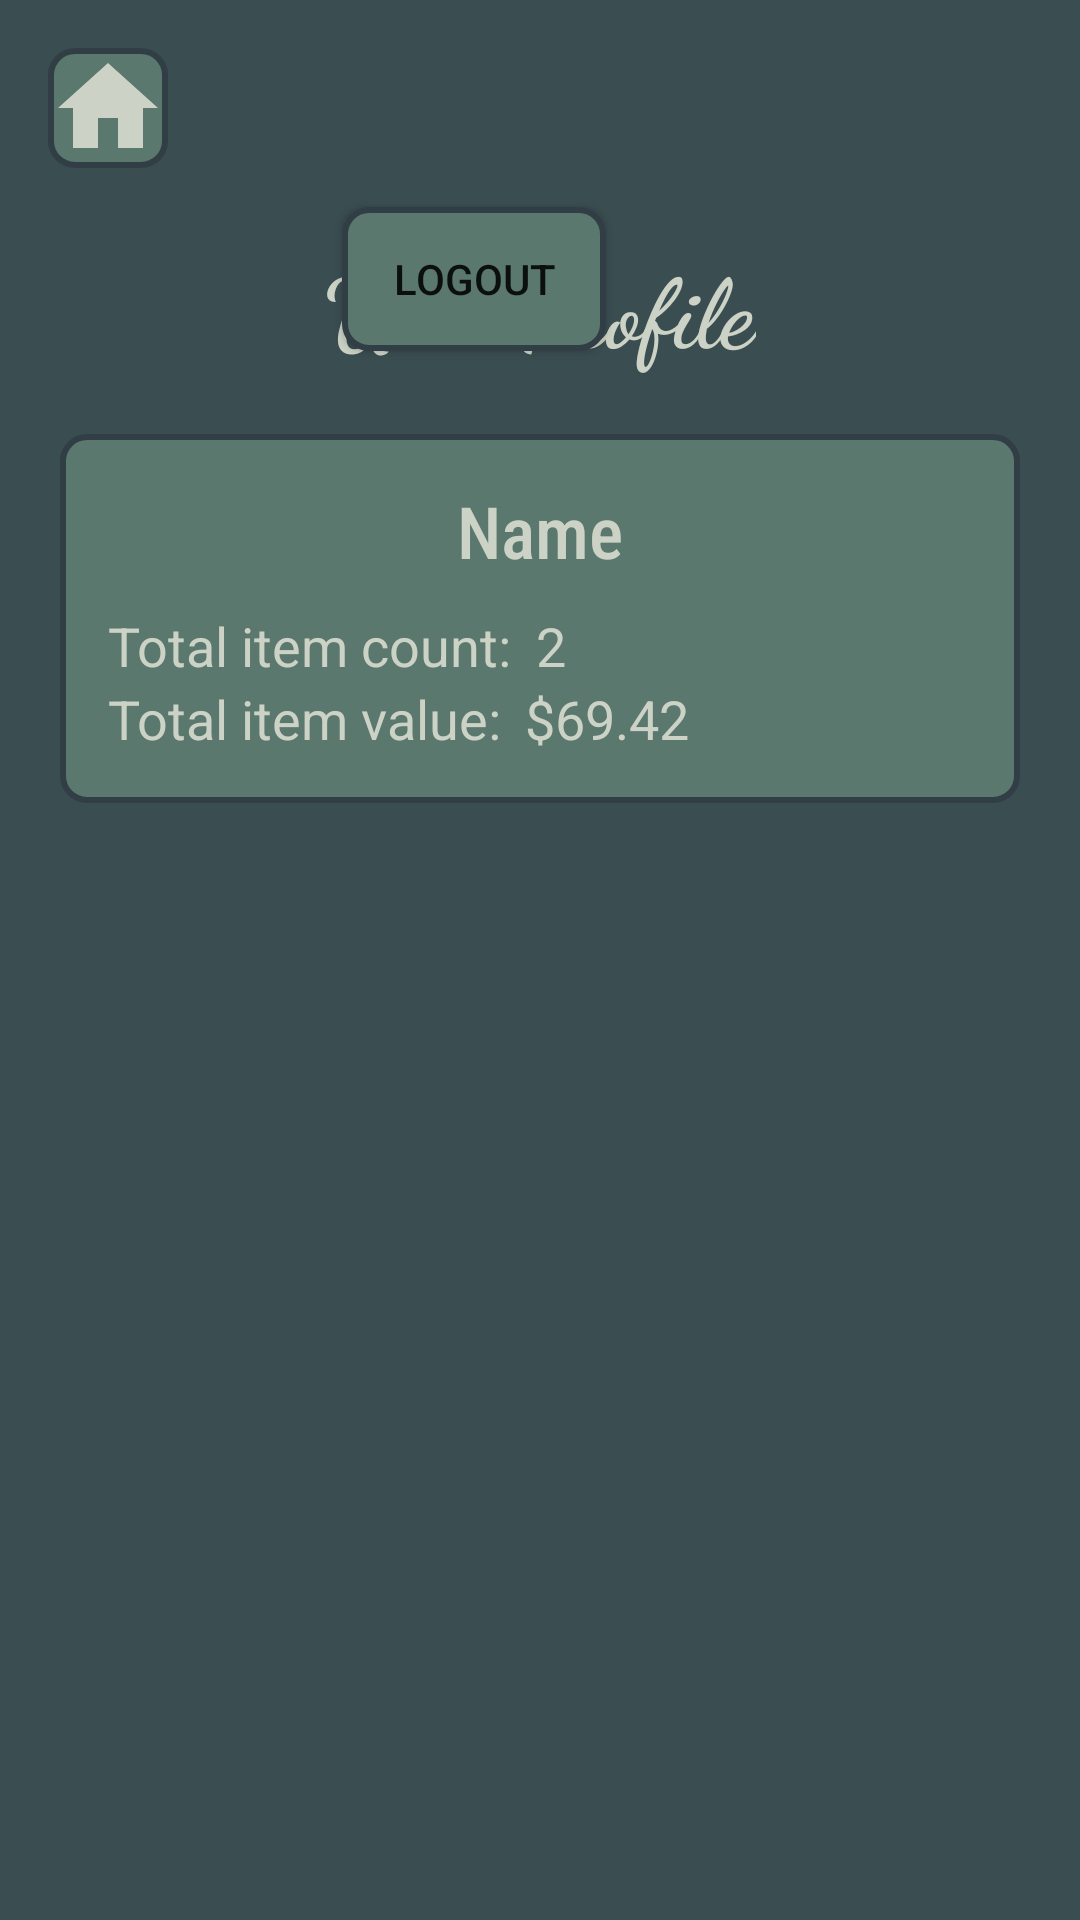

Here is an Android app screen rendered from its layout file. Give the layout XML and the strings, colors and styles it references.
<!-- AndroidManifest.xml: application theme Theme.LetsGoGolfing -->
<!-- res/layout/profile_page.xml -->
<?xml version="1.0" encoding="utf-8"?>
<RelativeLayout xmlns:android="http://schemas.android.com/apk/res/android"
    android:layout_width="match_parent"
    android:layout_height="match_parent"
    android:background="@color/Outer_Space">


    <ImageView
        android:id="@+id/homeButton"
        android:layout_width="40dp"
        android:layout_height="40dp"
        android:layout_marginStart="16dp"
        android:layout_marginTop="16dp"
        android:background="@drawable/rounded_edittext"
        android:src="@drawable/ic_home_black_24dp" />




    <TextView
        android:id="@+id/profileTitle"
        android:layout_width="wrap_content"
        android:layout_height="wrap_content"
        android:layout_centerHorizontal="true"
        android:layout_marginTop="80dp"
        android:fontFamily="cursive"
        android:text="User Profile"
        android:textColor="@color/Ash_Gray"
        android:textSize="32sp"
        android:textStyle="bold" />


    <RelativeLayout
        android:layout_width="match_parent"
        android:layout_height="wrap_content"
        android:layout_below="@id/profileTitle"
        android:layout_marginTop="20dp"
        android:layout_marginStart="20dp"
        android:layout_marginEnd="20dp"
        android:background="@drawable/rounded_edittext"
        android:padding="16dp">


        <TextView
            android:id="@+id/nameLabel"
            android:layout_width="wrap_content"
            android:layout_height="wrap_content"
            android:layout_centerHorizontal="true"
            android:text="Name"
            android:textColor="@color/Ash_Gray"
            android:fontFamily="sans-serif-condensed-medium"
            android:textSize="24sp" />


        <RelativeLayout
            android:id="@+id/itemStatsContainer"
            android:layout_width="match_parent"
            android:layout_height="wrap_content"
            android:layout_below="@id/nameLabel"
            android:layout_marginTop="10dp">


            <TextView
                android:id="@+id/totalItemCountLabel"
                android:layout_width="wrap_content"
                android:layout_height="wrap_content"
                android:text="Total item count:"
                android:textColor="@color/Ash_Gray"
                android:textSize="18sp" />


            <TextView
                android:id="@+id/totalItemCount"
                android:layout_width="wrap_content"
                android:layout_height="wrap_content"
                android:layout_toEndOf="@id/totalItemCountLabel"
                android:layout_marginStart="8dp"
                android:text="2"
                android:textColor="@color/Ash_Gray"
                android:textSize="18sp" />


            <TextView
                android:id="@+id/totalItemValueLabel"
                android:layout_width="wrap_content"
                android:layout_height="wrap_content"
                android:layout_below="@id/totalItemCountLabel"
                android:text="Total item value:"
                android:textColor="@color/Ash_Gray"
                android:textSize="18sp" />


            <TextView
                android:id="@+id/totalItemValue"
                android:layout_width="wrap_content"
                android:layout_height="wrap_content"
                android:layout_below="@id/totalItemCount"
                android:layout_toEndOf="@id/totalItemValueLabel"
                android:layout_marginStart="8dp"
                android:text="$69.42"

                android:textColor="@color/Ash_Gray"
                android:textSize="18sp" />


        </RelativeLayout>


    </RelativeLayout>

    <Button
        android:id="@+id/logout_button"
        android:layout_width="wrap_content"
        android:layout_height="wrap_content"
        android:layout_alignParentEnd="true"
        android:layout_alignParentBottom="true"
        android:layout_marginEnd="158dp"
        android:layout_marginBottom="523dp"
        android:background="@drawable/rounded_edittext"
        android:text="Logout" />


</RelativeLayout>
<!-- resources referenced by this layout -->
<resources>
  <color name="Ash_Gray">#ccd2c6</color>
  <color name="Outer_Space">#3a4d50</color>
  <!-- drawable ic_home_black_24dp (drawable) -->
  <vector xmlns:android="http://schemas.android.com/apk/res/android"
      android:width="24dp"
      android:height="24dp"
      android:viewportWidth="24.0"
      android:viewportHeight="24.0">
      <path
          android:fillColor="@color/Ash_Gray"
          android:pathData="M10,20v-6h4v6h5v-8h3L12,3 2,12h3v8z" />
  </vector>
  <!-- drawable rounded_edittext (drawable) -->
  <?xml version="1.0" encoding="utf-8"?>
  <shape xmlns:android="http://schemas.android.com/apk/res/android">
      <solid android:color="#5a786e"/> 
      <corners android:radius="8dp"/>
      <stroke android:width="2dp" android:color="#313e45"/> 
  </shape>
  <style name="Theme.LetsGoGolfing" parent="Theme.AppCompat.Light.DarkActionBar" />
</resources>
